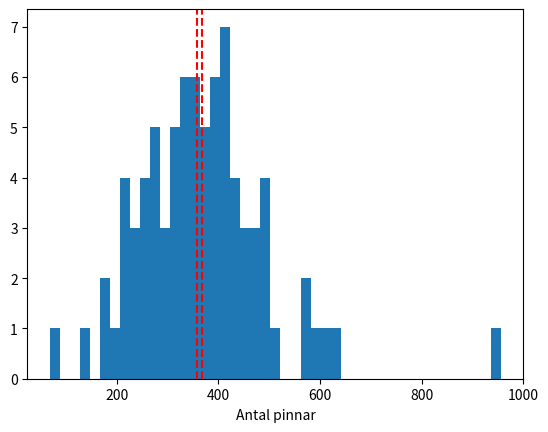

The script that saved this image:

# coding: utf-8

# In[18]:


import numpy as np
import matplotlib.pyplot as plt
guesses_fb = [233, 212, 425, 342, 360, 270, 69, 411, 612, 318, 200, 414, 413, 210, 253, 311, 430, 345, 213, 371, 262, 417, 378, 632, 417, 382, 385, 447, 168, 297, 333, 956, 328, 564, 420]
guesses_insta = [187, 440, 232, 260, 289, 282, 328, 337, 300, 347, 135, 267, 493, 356, 389, 312, 452, 318, 392, 324, 495, 462, 516, 440, 374, 358, 233, 338, 272, 412, 600, 574, 500, 282, 376, 210, 391, 476, 259, 493, 348, 402, 403, 473, 473]
guesses = guesses_fb + guesses_insta
g_mean = np.mean(guesses)
g_median = np.median(guesses)
plt.hist(guesses, int(1 + 3.3 * np.log(len(guesses)))*3)
plt.axvline(g_mean, color='r', linestyle='--')
plt.axvline(g_median, color='r', linestyle='--')
plt.xlabel('Antal pinnar')
plt.show()
print('Mean: {}'.format(g_mean))
print('Median: {}'.format(g_median))

